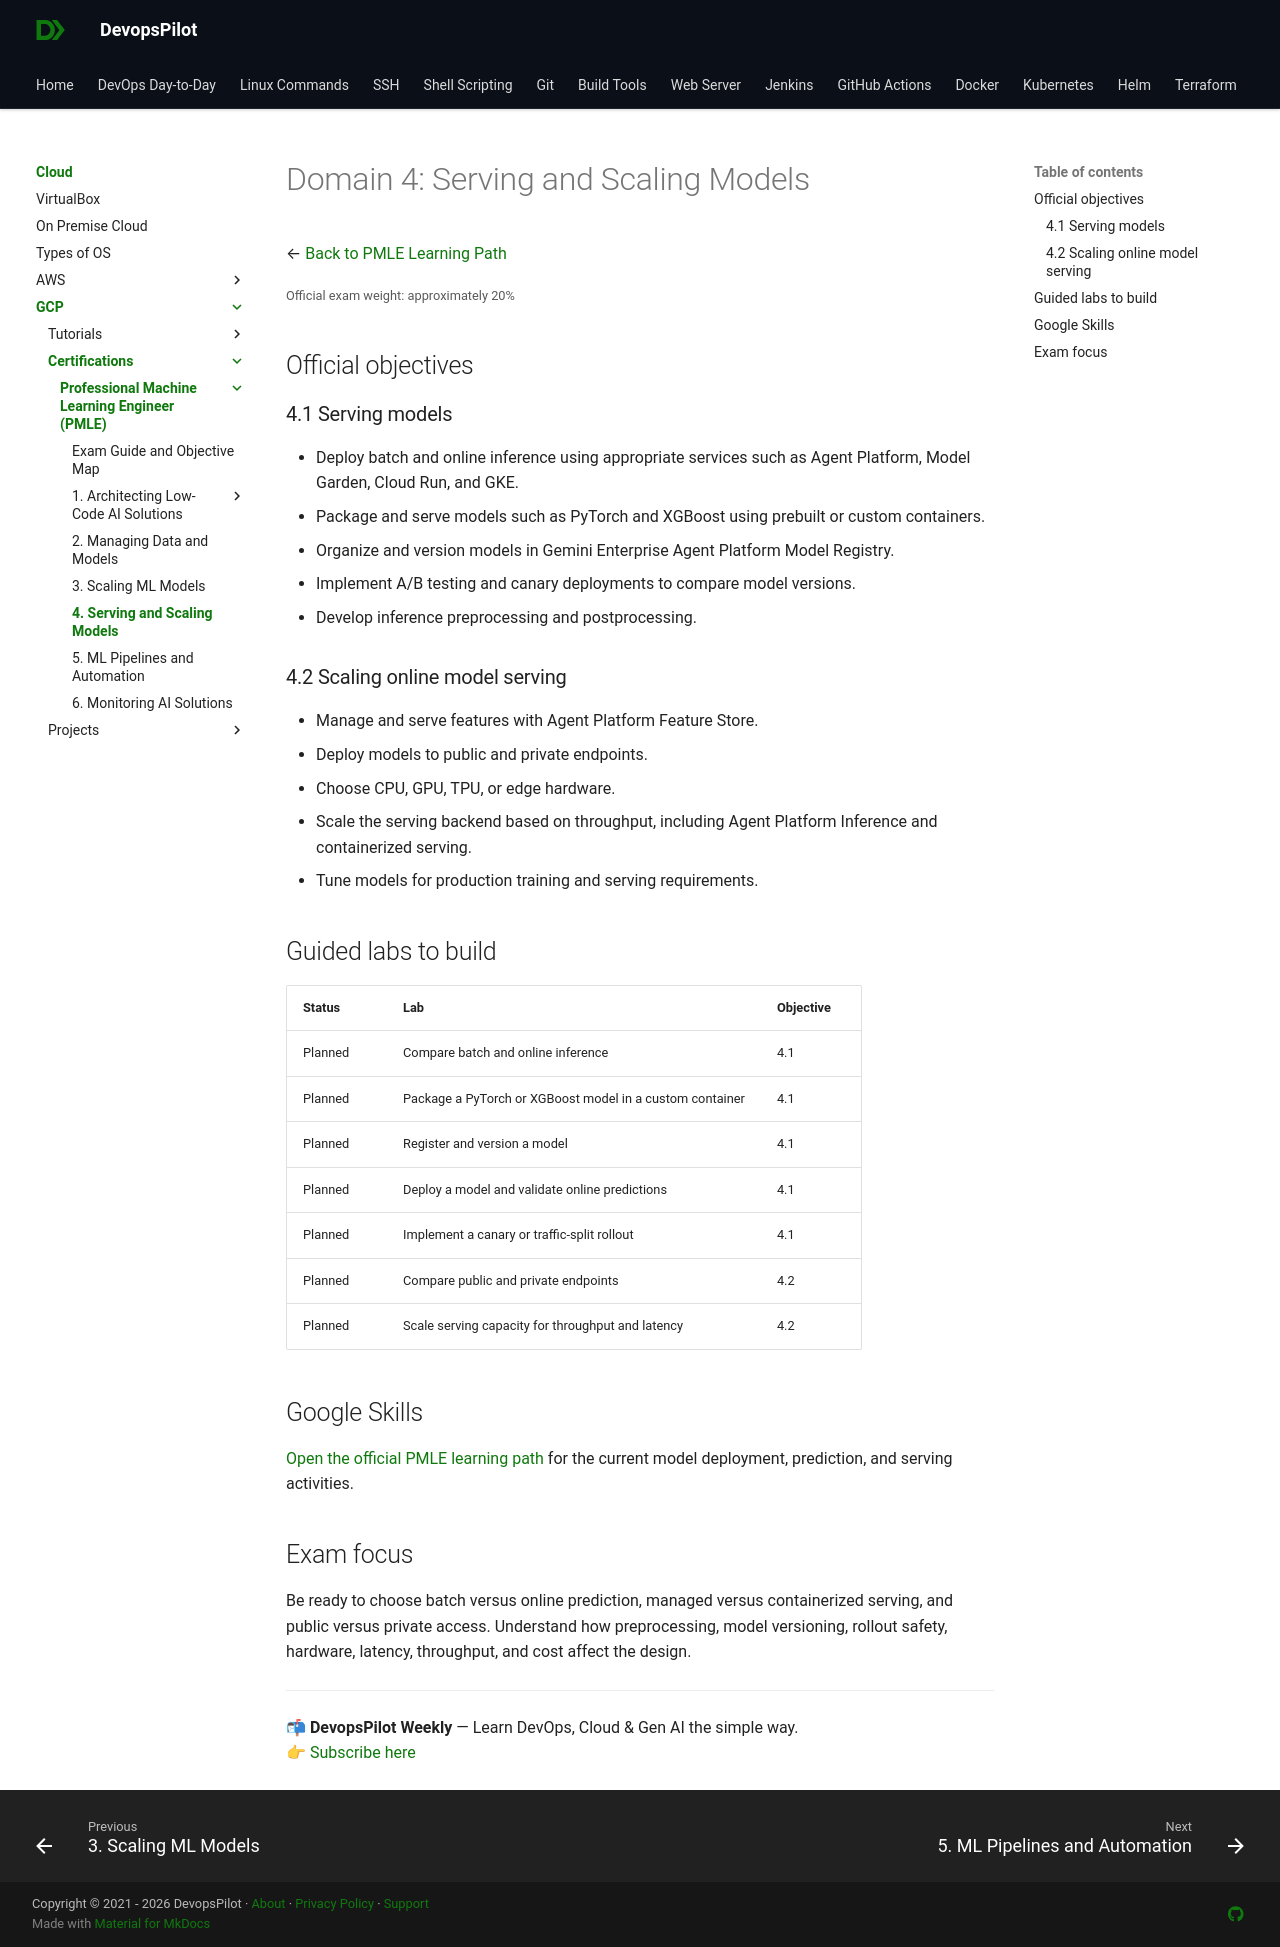

repository: devopspilot1/devopspilot1.github.io · page: cloud/gcp/mlops/04-serving-and-scaling/index.html · generator: mkdocs

---
title: "Domain 4: Serving and Scaling Models"
description: "PMLE Domain 4 guide to batch and online inference, model packaging, Model Registry, rollout strategies, endpoints, and serving scale."
---

# Domain 4: Serving and Scaling Models

← [Back to PMLE Learning Path](../index.md)

<small>Official exam weight: approximately 20%</small>

## Official objectives

### 4.1 Serving models

- Deploy batch and online inference using appropriate services such as Agent Platform, Model Garden, Cloud Run, and GKE.
- Package and serve models such as PyTorch and XGBoost using prebuilt or custom containers.
- Organize and version models in Gemini Enterprise Agent Platform Model Registry.
- Implement A/B testing and canary deployments to compare model versions.
- Develop inference preprocessing and postprocessing.

### 4.2 Scaling online model serving

- Manage and serve features with Agent Platform Feature Store.
- Deploy models to public and private endpoints.
- Choose CPU, GPU, TPU, or edge hardware.
- Scale the serving backend based on throughput, including Agent Platform Inference and containerized serving.
- Tune models for production training and serving requirements.

## Guided labs to build

| Status | Lab | Objective |
|---|---|---|
| Planned | Compare batch and online inference | 4.1 |
| Planned | Package a PyTorch or XGBoost model in a custom container | 4.1 |
| Planned | Register and version a model | 4.1 |
| Planned | Deploy a model and validate online predictions | 4.1 |
| Planned | Implement a canary or traffic-split rollout | 4.1 |
| Planned | Compare public and private endpoints | 4.2 |
| Planned | Scale serving capacity for throughput and latency | 4.2 |

## Google Skills

[Open the official PMLE learning path](https://www.skills.google/paths/17) for the current model deployment, prediction, and serving activities.

## Exam focus

Be ready to choose batch versus online prediction, managed versus containerized serving, and public versus private access. Understand how preprocessing, model versioning, rollout safety, hardware, latency, throughput, and cost affect the design.

---

{% include-markdown ".partials/subscribe-guides.md" %}
